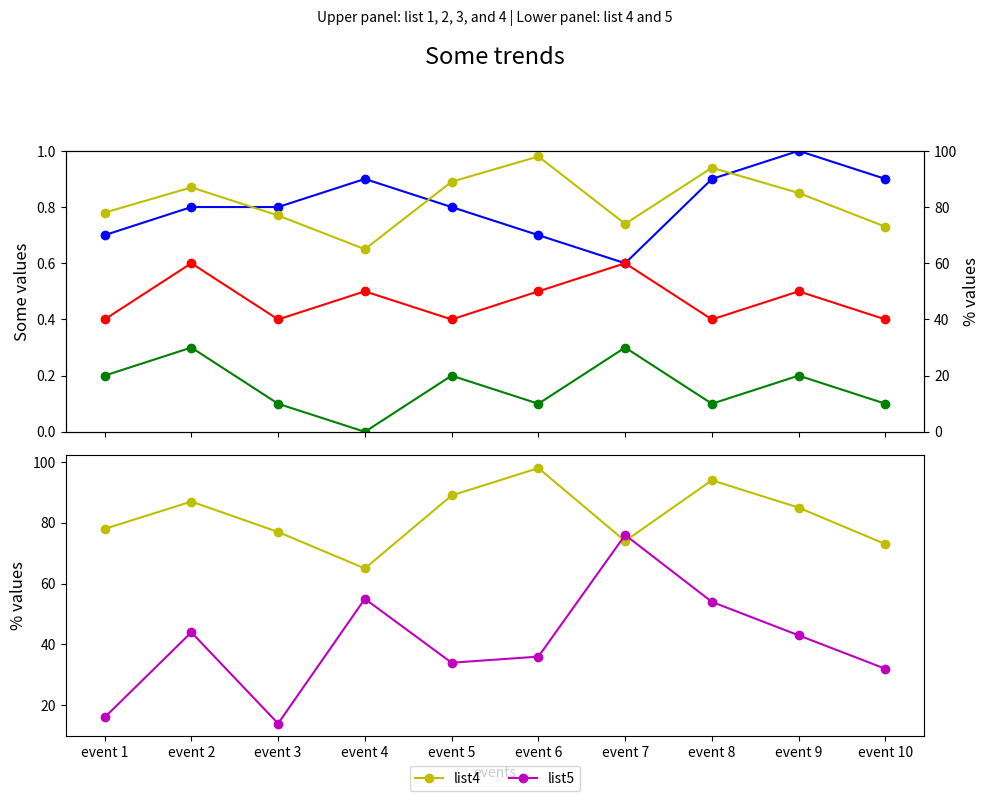

Write Python code to recreate this figure.

import matplotlib.pyplot as plt

event_index = ['event 1','event 2','event 3','event 4','event 5','event 6','event 7','event 8','event 9','event 10']
list1 = [0.7, 0.8, 0.8, 0.9, 0.8, 0.7, 0.6, 0.9, 1.0, 0.9]
list2 = [0.2, 0.3, 0.1, 0.0, 0.2, 0.1, 0.3, 0.1, 0.2, 0.1]
list3 = [0.4, 0.6, 0.4, 0.5, 0.4, 0.5, 0.6, 0.4, 0.5, 0.4]
list4 = [78, 87, 77, 65, 89, 98, 74, 94, 85, 73]
list5 = [16, 44, 14, 55, 34, 36, 76, 54, 43, 32]

fig, (ax1, ax3) = plt.subplots(2, 1, figsize=(10, 8), sharex=True)

# First subplot
ax2 = ax1.twinx()
line1 = ax1.plot(event_index, list1, 'bo-', label='list1')
line2 = ax1.plot(event_index, list2, 'go-', label='list2')
line3 = ax1.plot(event_index, list3, 'ro-', label='list3')
line4 = ax2.plot(event_index, list4, 'yo-', label='list4')

ax1.set_ylim(0, 1)
ax2.set_ylim(0, 100)
ax1.set_ylabel('Some values', fontsize=12)
ax2.set_ylabel('% values', fontsize=12)

# Second subplot
ax3.plot(event_index, list4, 'yo-', label='list4')
line5 = ax3.plot(event_index, list5, 'mo-', label='list5')
ax3.set_ylabel('% values', fontsize=12)
ax3.legend(loc='center', bbox_to_anchor=(0.5, -0.15), ncol=2)
ax3.set_xlabel('events')

# Title and subtitle
plt.suptitle('Some trends', fontsize=17, y=0.95)
plt.text(0.5, 0.98, 'Upper panel: list 1, 2, 3, and 4 | Lower panel: list 4 and 5', 
         horizontalalignment='center', fontsize=10, transform=fig.transFigure)

# Adjust layout
fig.tight_layout()
plt.show()
